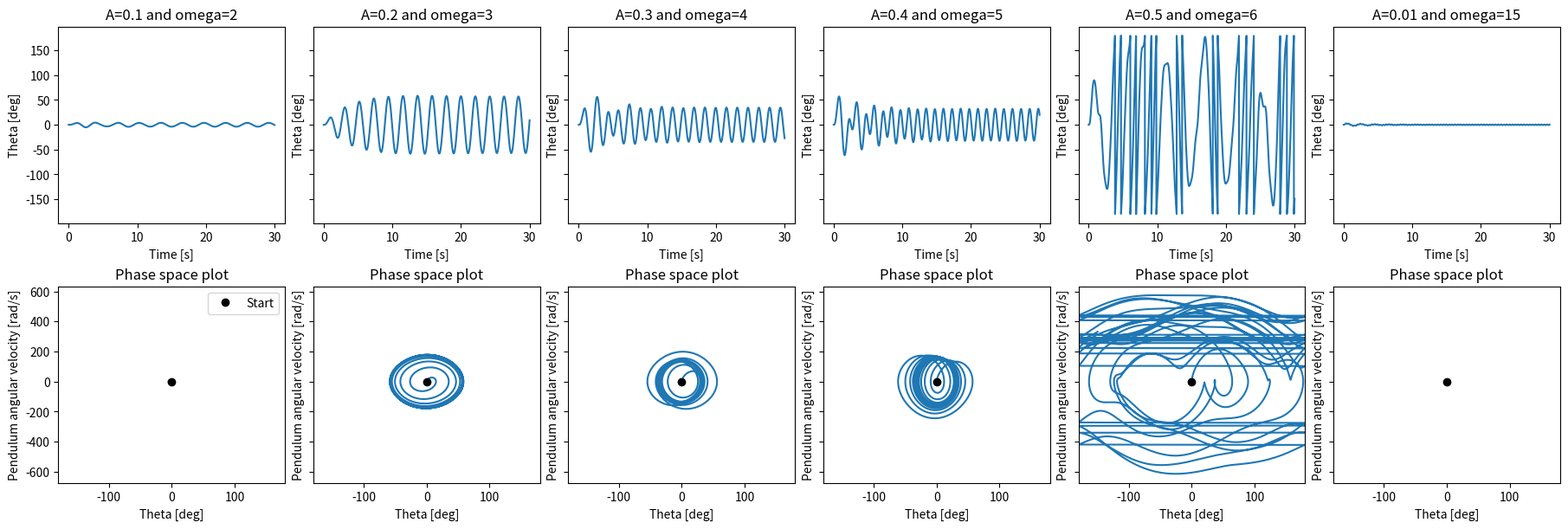

Generate this figure with matplotlib:
import numpy as np
import matplotlib.pyplot as plt
from scipy.integrate import solve_ivp

def driven_pendulum(t, y, omega_drive, A, b, g, L):
    '''Calculates first and second derviates of theta using given eqn of motion
    Args:        
        t: time
        y: list of start values for theta and d_theta
        omega_drive: driving frequency
        A: driving amplitude
        b: damping coefficient
        g: acceleration due to gravity
        L: length of pendulum
    Returns:     d_theta: first derivate of theta
                 dd_theta: second derivate of theta
    '''
    theta, d_theta = y
    
    # motion equation provided (rearranged to calculate second derivate of theta)
    dd_theta = -b*d_theta - (g/L)*np.sin(theta) + (A*omega_drive**2/L)*np.sin(omega_drive*t)*np.cos(theta)

    return d_theta, dd_theta

def rad2deg(x):
    '''Converts radians to degrees
    '''
    return x*180/np.pi

def main():

    # constants provided
    L = 1.0
    g = 9.81
    m = 1.0 
    b = 0.5

    # start values
    theta0 = 0 # start angle of pendulum radians
    d_theta0 = 0 # this is angular velocity of pendulum
    y = [theta0, d_theta0]

    # time space
    t_0 = 0
    t_end = 30
    n = 10000
    t = np.linspace(t_0, t_end, n) # time values to evaluate over
    
    # set a range of values for A and omega_drive to explore behaviour and plot
    A_values = [0.1, 0.2, 0.3, 0.4, 0.5, 0.01]
    omega_values = [2, 3, 4, 5, 6, 15]

    # create subplots for theta vs time and phase space for each combination of A and omega_drive
    fig, axs = plt.subplots(2,6, layout='constrained', figsize=(18,6), sharey='row')

    for i, (A, omega_drive) in enumerate(zip(A_values, omega_values)):
        # integrate to solve for theta with respect to time
        sol_obj = solve_ivp(fun=driven_pendulum,
                            t_span=(t_0, t_end),
                            y0=y,
                            t_eval=t,
                            args=(omega_drive, A, b, g, L)
                            )
        theta = sol_obj.y[0]
        d_theta = sol_obj.y[1]
        theta_wrapped = (theta + np.pi) % (2 * np.pi) - np.pi # keep theta within +/- pi

        # plot theta (pendulum angle vs time)
        axs[0,i].plot(t, rad2deg(theta_wrapped))
        axs[0,i].set_xlabel('Time [s]')
        axs[0,i].set_ylabel('Theta [deg]')
        axs[0,i].set_title(f'A={A} and omega={omega_drive}')
        # and phase space
        axs[1,i].plot(rad2deg(theta_wrapped), rad2deg(d_theta))
        axs[1,i].plot(theta0, d_theta0, 'o', c='black', ms=6, label='Start')
        axs[1,i].set_xlabel('Theta [deg]')
        axs[1,i].set_xlim(-180, 180)
        axs[1,i].set_ylabel('Pendulum angular velocity [rad/s]')
        axs[1,i].set_title(f'Phase space plot')
    axs[1,0].legend()
    plt.show()
    plt.close()

if __name__ == "__main__":
    main()
